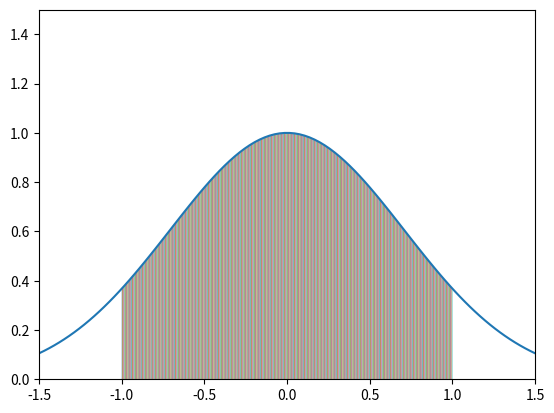

Generate this figure with matplotlib:
import numpy as np
import matplotlib.pyplot as plt 
from scipy import special
import time

# plot the function 
x = np.linspace(-1.5, 1.5, 100)
y = np.exp(-x**2)
plt.plot(x,y)
# init params for trapezoid method
x_start = -1
y_start = np.exp(-x_start**2)
x_end = 1
y_end = np.exp(-x_end**2)
h = 1000 #steps
solutions = []
start_time = time.time()
def trapez():
    # area f a trapez = 0.5*(y1 + y0)*(x1 - x0)
    x_h = (x_end - x_start) / h # step size x_start + 
    x_0 = x_start
    y_0 = y_start
    x_1 = x_0 + x_h
    # solution loop for trapez
    for _ in range(h):
        y_1 = np.exp(-x_1**2) 
        # plot trapez
        plt.fill_between([x_0, x_1], [y_0, y_1])
        # list with solutions
        solution = 0.5 * (y_1 + y_0) * (x_1 - x_0)
        solutions.append(solution)
        x_0 += x_h
        y_0 = y_1
        x_1 += x_h
# main
trapez()
plt.xlim([-1.5, 1.5])
plt.ylim([0, 1.5])
# accuracy of the trapezoid method
A_analytical = np.sqrt(np.pi) * special.erf(1) # * 0.5 für 0 -> 1
A_numerical = sum(solutions)
accuracy = A_numerical / A_analytical * 100
print("Sum of trapezoid areas: ", A_numerical)
print("Calculated area: ", A_analytical)
print("the accuracy of the trapezoid method is","{:10.10f}".format(accuracy),"% with ",h," steps in ",time.time()-start_time," seconds")
plt.show()
